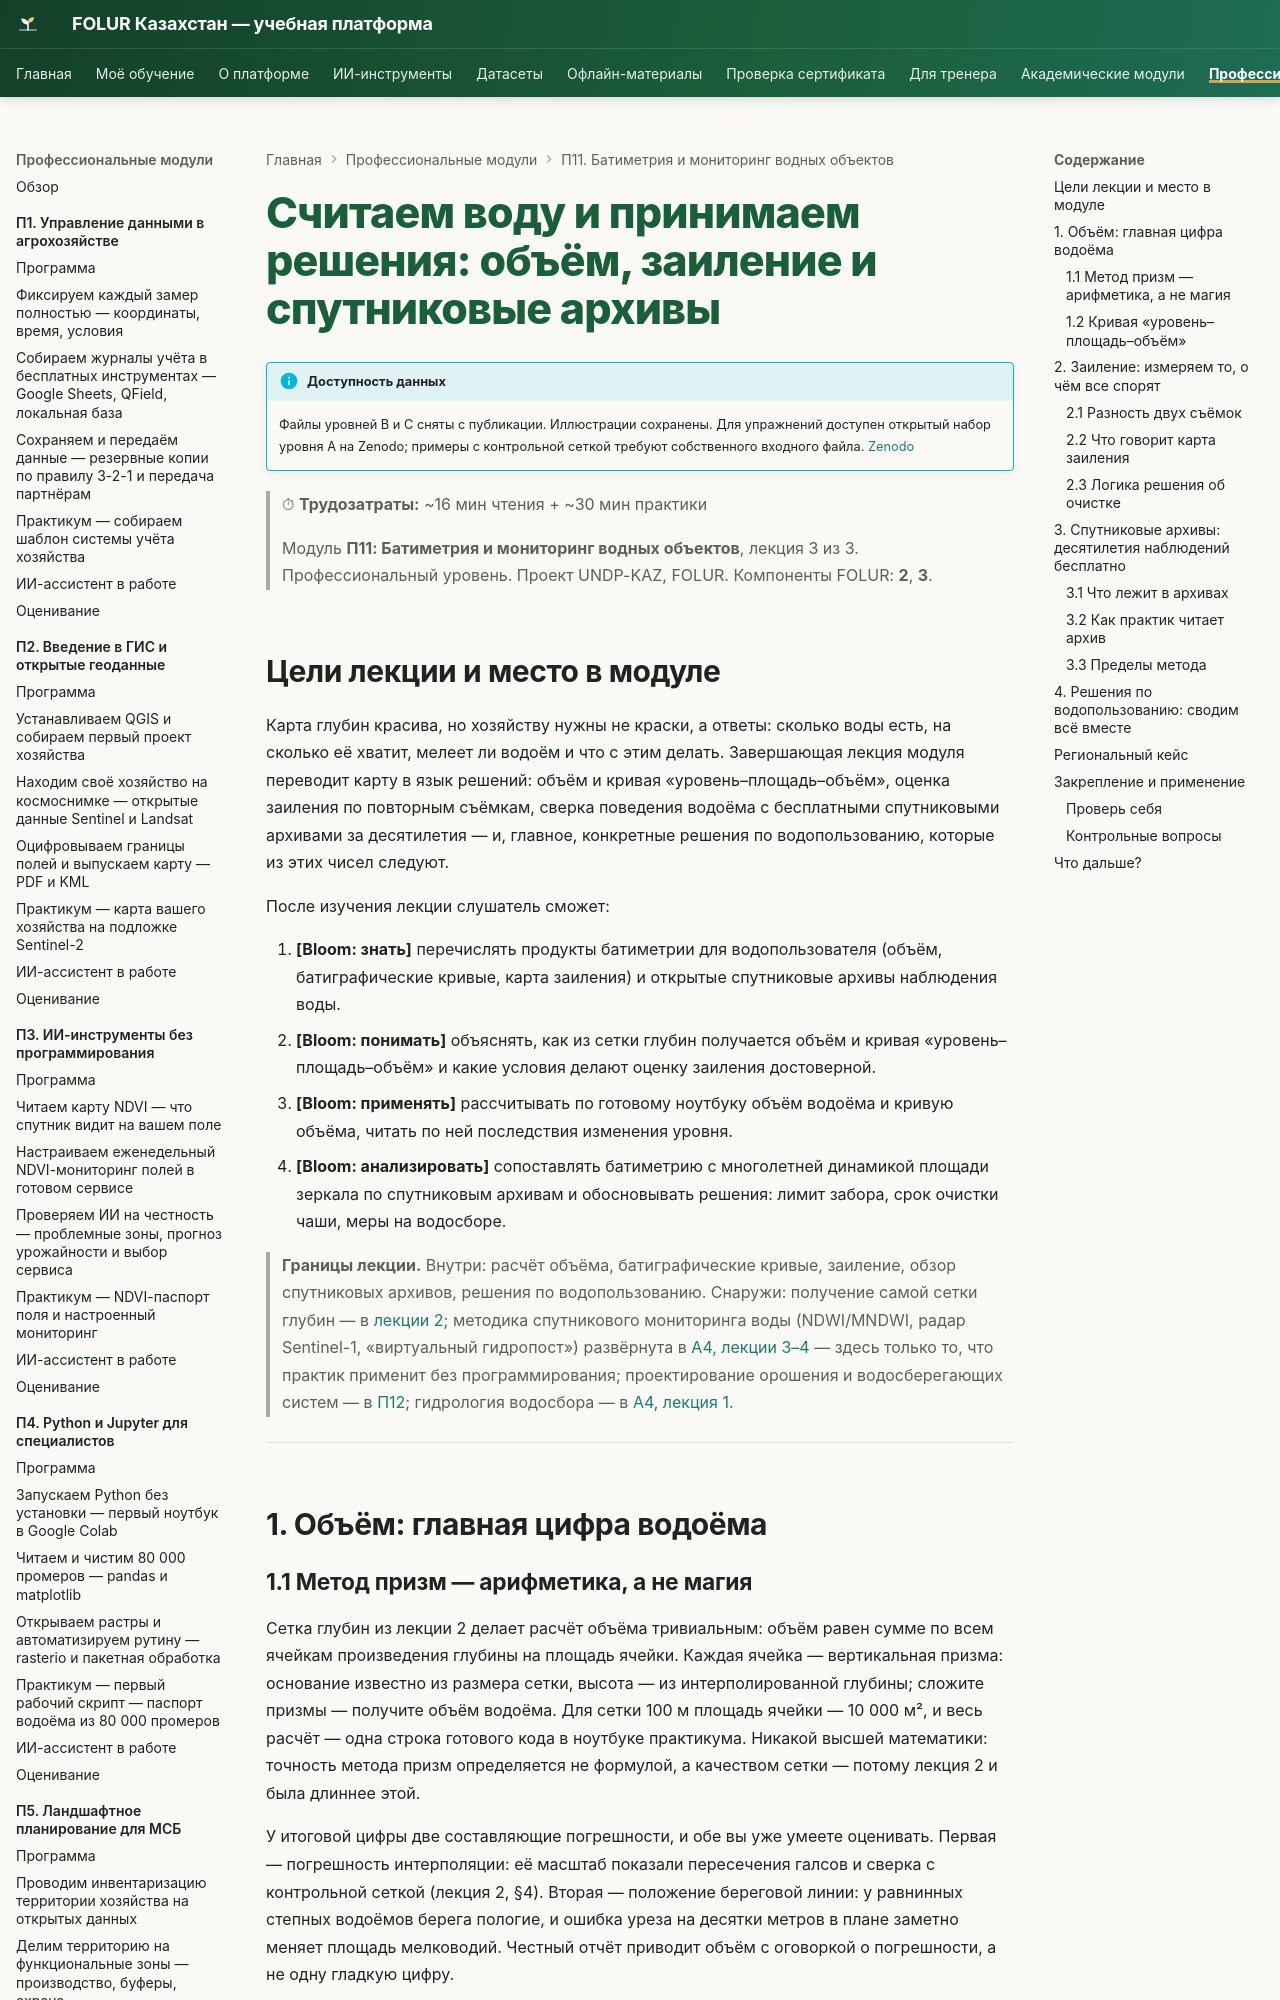

repository: vel5id/undp-kaz-folur · page: modules/p11/lectures/03-obyom-zailenie-resheniya/index.html · generator: mkdocs

# Считаем воду и принимаем решения: объём, заиление и спутниковые архивы

!!! info "Доступность данных"
    Файлы уровней B и C сняты с публикации. Иллюстрации уроков сохранены. Контрольная сетка и полные промеры не выдаются сайтом; примеры с ними требуют собственного входного файла. Открытый набор уровня A доступен на [Zenodo](https://zenodo.org/records/23014446).


> ⏱ **Трудозатраты:** ~16 мин чтения + ~30 мин практики
>
> Модуль **П11: Батиметрия и мониторинг водных объектов**, лекция 3 из 3.
> Профессиональный уровень. Проект UNDP-KAZ, FOLUR. Компоненты FOLUR: **2**, **3**.

## Цели лекции и место в модуле

Карта глубин красива, но хозяйству нужны не краски, а ответы: сколько воды есть, на сколько её хватит, мелеет ли водоём и что с этим делать. Завершающая лекция модуля переводит карту в язык решений: объём и кривая «уровень–площадь–объём», оценка заиления по повторным съёмкам, сверка поведения водоёма с бесплатными спутниковыми архивами за десятилетия — и, главное, конкретные решения по водопользованию, которые из этих чисел следуют.

После изучения лекции слушатель сможет:

1. **[Bloom: знать]** перечислять продукты батиметрии для водопользователя (объём, батиграфические кривые, карта заиления) и открытые спутниковые архивы наблюдения воды.
2. **[Bloom: понимать]** объяснять, как из сетки глубин получается объём и кривая «уровень–площадь–объём» и какие условия делают оценку заиления достоверной.
3. **[Bloom: применять]** рассчитывать по готовому ноутбуку объём водоёма и кривую объёма, читать по ней последствия изменения уровня.
4. **[Bloom: анализировать]** сопоставлять батиметрию с многолетней динамикой площади зеркала по спутниковым архивам и обосновывать решения: лимит забора, срок очистки чаши, меры на водосборе.

> **Границы лекции.** Внутри: расчёт объёма, батиграфические кривые, заиление, обзор спутниковых архивов, решения по водопользованию. Снаружи: получение самой сетки глубин — в [лекции 2](02-ot-promerov-k-karte-glubin.md); методика спутникового мониторинга воды (NDWI/MNDWI, радар Sentinel-1, «виртуальный гидропост») развёрнута в [А4, лекции 3–4](../../a4/lectures/03-sputnikovyj-monitoring-vody.md) — здесь только то, что практик применит без программирования; проектирование орошения и водосберегающих систем — в [П12](../../p12/index.md); гидрология водосбора — в [А4, лекция 1](../../a4/lectures/01-vodnyj-balans-stepnogo-vodosbora.md).

---

## 1. Объём: главная цифра водоёма

### 1.1 Метод призм — арифметика, а не магия

Сетка глубин из лекции 2 делает расчёт объёма тривиальным: объём равен сумме по всем ячейкам произведения глубины на площадь ячейки. Каждая ячейка — вертикальная призма: основание известно из размера сетки, высота — из интерполированной глубины; сложите призмы — получите объём водоёма. Для сетки 100 м площадь ячейки — 10 000 м², и весь расчёт — одна строка готового кода в ноутбуке практикума. Никакой высшей математики: точность метода призм определяется не формулой, а качеством сетки — потому лекция 2 и была длиннее этой.

У итоговой цифры две составляющие погрешности, и обе вы уже умеете оценивать. Первая — погрешность интерполяции: её масштаб показали пересечения галсов и сверка с контрольной сеткой (лекция 2, §4). Вторая — положение береговой линии: у равнинных степных водоёмов берега пологие, и ошибка уреза на десятки метров в плане заметно меняет площадь мелководий. Честный отчёт приводит объём с оговоркой о погрешности, а не одну гладкую цифру.
